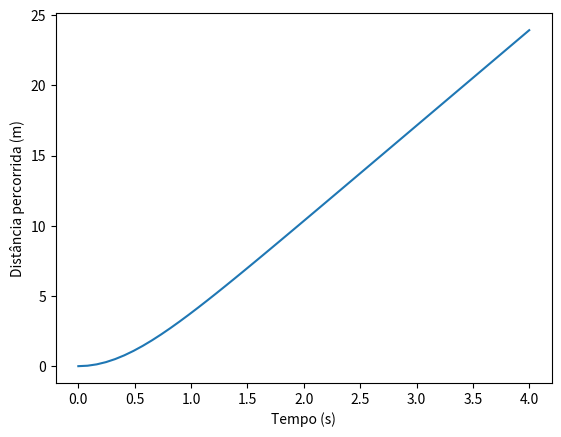

The script that saved this image:
import numpy as np
import matplotlib.pyplot as plt
import sympy as sym

v_t=6.8
g=9.8
t=np.linspace(0,4)

y=((v_t**2)/g)*np.log(np.cosh(g*t/v_t))

plt.xlabel("Tempo (s)")
plt.ylabel("Distância percorrida (m)")
plt.plot(t,y)
plt.show()
